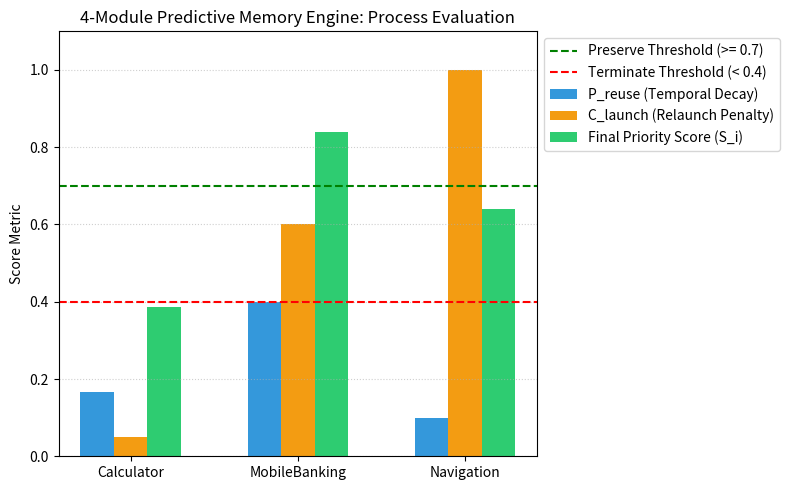
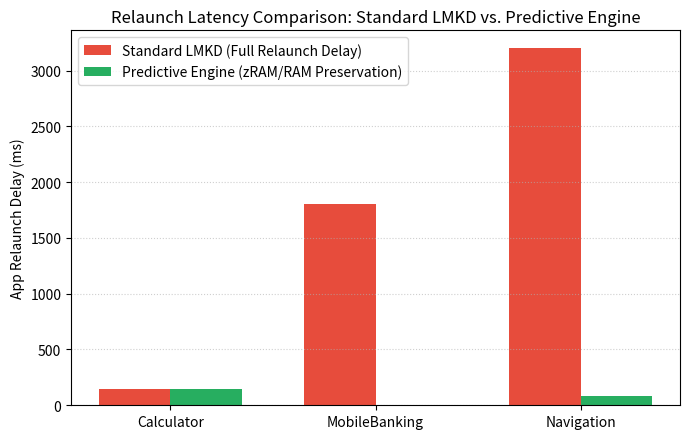

Write Python code to recreate these figures, in order.
import matplotlib.pyplot as plt
import numpy as np


def generate_priority_score_chart():
    apps = ['Calculator', 'MobileBanking', 'Navigation']
    p_reuse = [0.1667, 0.4000, 0.1000]
    c_launch = [0.0500, 0.6000, 1.0000]
    final_scores = [0.3867, 0.8400, 0.6400]

    x = np.arange(len(apps))
    width = 0.2

    fig, ax = plt.subplots(figsize=(8, 5))

    ax.bar(x - width, p_reuse, width, label='P_reuse (Temporal Decay)', color='#3498db')
    ax.bar(x, c_launch, width, label='C_launch (Relaunch Penalty)', color='#f39c12')
    ax.bar(x + width, final_scores, width, label='Final Priority Score (S_i)', color='#2ecc71')

    ax.axhline(y=0.7, color='g', linestyle='--', linewidth=1.5, label='Preserve Threshold (>= 0.7)')
    ax.axhline(y=0.4, color='r', linestyle='--', linewidth=1.5, label='Terminate Threshold (< 0.4)')

    ax.set_ylabel('Score Metric')
    ax.set_title('4-Module Predictive Memory Engine: Process Evaluation')
    ax.set_xticks(x)
    ax.set_xticklabels(apps)
    ax.set_ylim(0, 1.1)
    ax.legend(loc='upper left', bbox_to_anchor=(1, 1))
    plt.grid(axis='y', linestyle=':', alpha=0.6)

    plt.tight_layout()
    plt.savefig('priority_score_breakdown.png', dpi=300)
    plt.show()
    print("Saved: priority_score_breakdown.png")


def generate_latency_comparison_chart():
    apps = ['Calculator', 'MobileBanking', 'Navigation']
    lmkd_relaunch_delay = [150, 1800, 3200]
    predictive_relaunch_delay = [150, 0, 80]

    x = np.arange(len(apps))
    width = 0.35

    fig, ax = plt.subplots(figsize=(7, 4.5))

    ax.bar(x - width/2, lmkd_relaunch_delay, width, label='Standard LMKD (Full Relaunch Delay)', color='#e74c3c')
    ax.bar(x + width/2, predictive_relaunch_delay, width, label='Predictive Engine (zRAM/RAM Preservation)', color='#27ae60')

    ax.set_ylabel('App Relaunch Delay (ms)')
    ax.set_title('Relaunch Latency Comparison: Standard LMKD vs. Predictive Engine')
    ax.set_xticks(x)
    ax.set_xticklabels(apps)
    ax.legend()
    plt.grid(axis='y', linestyle=':', alpha=0.6)

    plt.tight_layout()
    plt.savefig('latency_comparison.png', dpi=300)
    plt.show()
    print("Saved: latency_comparison.png")


if __name__ == "__main__":
    generate_priority_score_chart()
    generate_latency_comparison_chart()
